Run: headless pygame with SDL's dummy video driver; simulated clock (each Clock.tick advances the game by its frame time, no real sleeping); random seed 0; keys injected as events and as key.get_pressed() state; mouse plan: one left click at the window centre at the start of phase 2, then a move to the lower-right quarter at the start of phase 3.
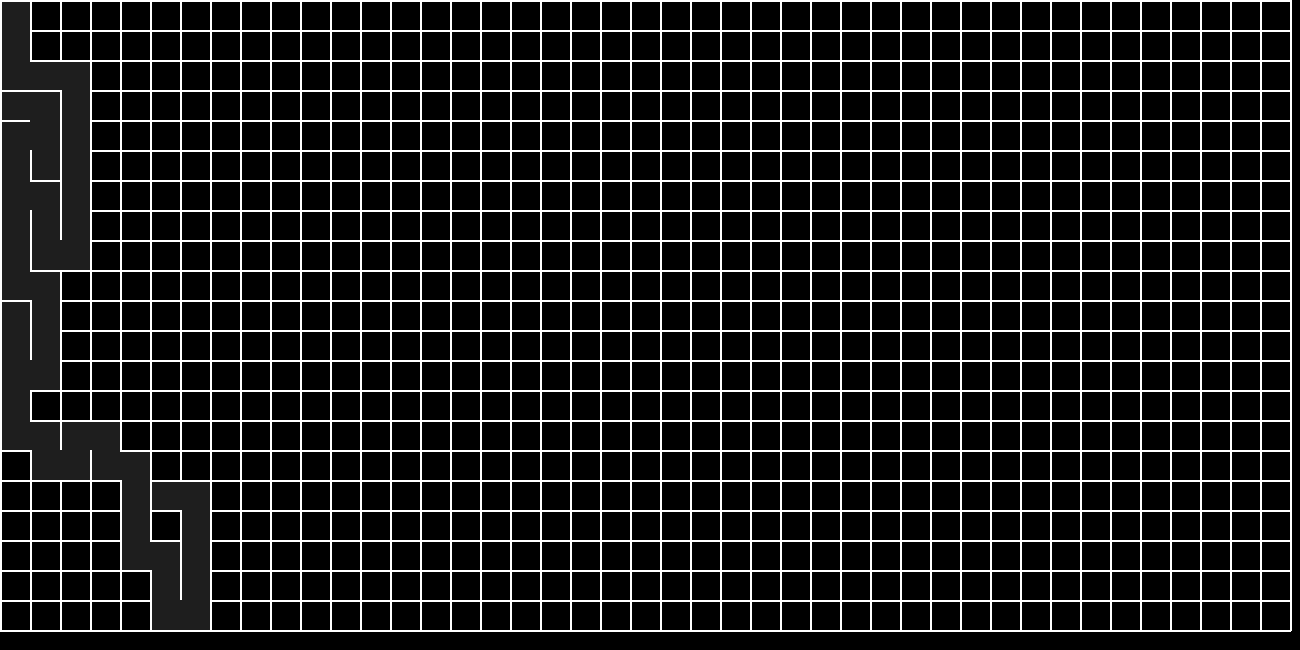
Frame 1 of 4 · flips 1–60 · no input
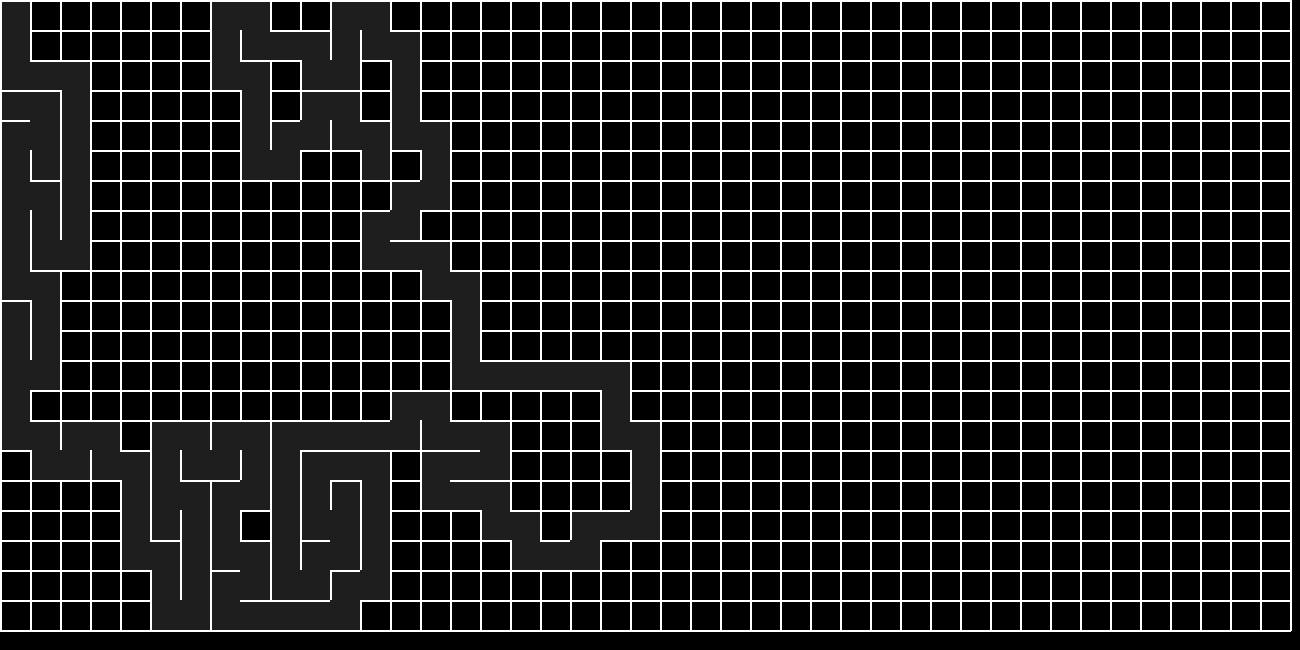
Frame 2 of 4 · flips 61–180 · clicked the window centre · tapped SPACE, RETURN · held RIGHT (→), D
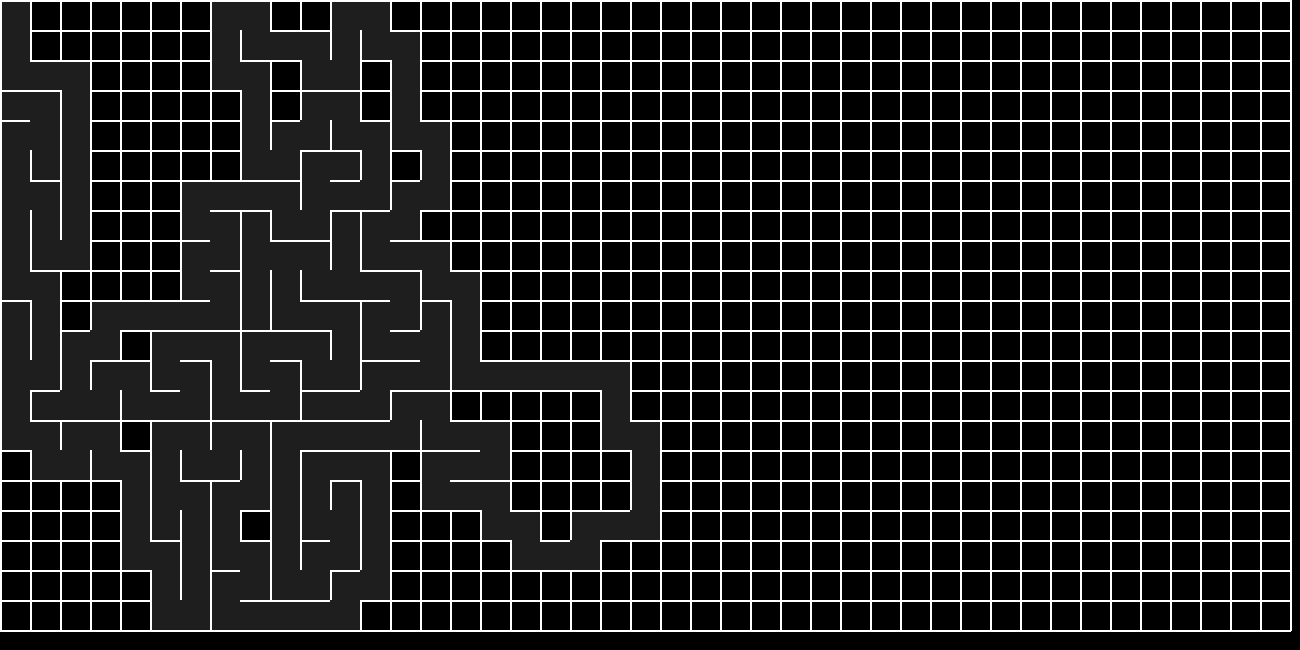
Frame 3 of 4 · flips 181–300 · moved the mouse to the lower-right quarter · held DOWN (↓), S
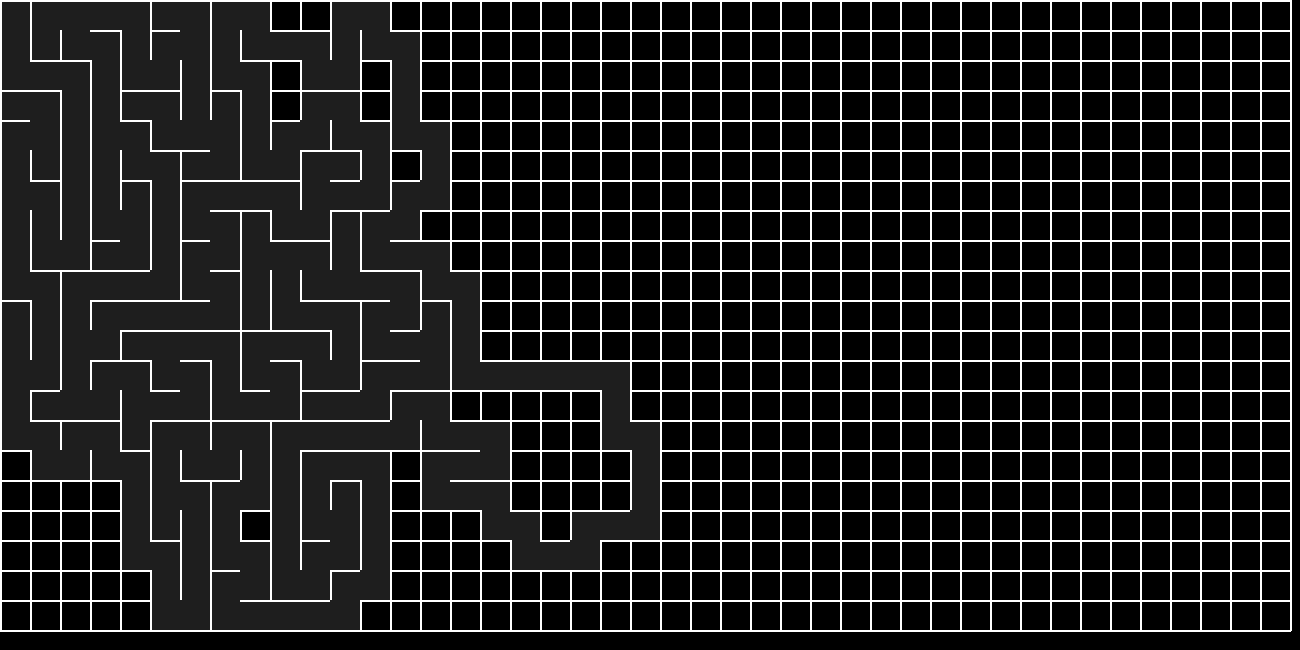
Frame 4 of 4 · flips 301–420 · held LEFT (←), A, UP (↑), W

The pygame program that drew these frames:

import pygame
from random import choice
from queue import PriorityQueue

Res = WIDTH, HEIGHT = 1300, 650
Tile = 30
cols, rows = WIDTH // Tile, HEIGHT // Tile
wall_width = 2

pygame.init()
sc = pygame.display.set_mode(Res)
clock = pygame.time.Clock()


class Cell:
    def __init__(self, x, y):
        self.x, self.y = x, y
        self.walls = {'top': True,
                      'right': True,
                      'left': True,
                      'bottom': True}
        self.rect = pygame.Rect(x*Tile, y*Tile, Tile, Tile)
        self.neighbors = []
        self.visited = False
        self.selected = False
        self.top_right = False
        self.top_left = False
        self.bottom_right = False
        self.bottom_left = False
        self.path_hor = False
        self.path_ver = False
        self.pointer = False
        self.color = '#378805'
        self.point_direction = ''
        self.point_radius = 2

    def draw(self):
        x, y = self.x * Tile, self.y * Tile
        pos = pygame.mouse.get_pos()
        if self.visited:
            pygame.draw.rect(sc, pygame.Color('#1e1e1e'), (x, y, Tile, Tile))
        if self.walls['top']:
            pygame.draw.line(sc, pygame.Color('#ffffff'), (x, y), (x + Tile, y), wall_width)
        if self.walls['right']:
            pygame.draw.line(sc, pygame.Color('#ffffff'), (x + Tile, y), (x + Tile, y + Tile), wall_width)
        if self.walls['bottom']:
            pygame.draw.line(sc, pygame.Color('#ffffff'), (x + Tile, y + Tile), (x, y + Tile), wall_width)
        if self.walls['left']:
            pygame.draw.line(sc, pygame.Color('#ffffff'), (x, y + Tile), (x, y), wall_width)
        if Maze_ready:
            if self.rect.collidepoint(pos):
                if pygame.mouse.get_pressed()[0] == 1 and not self.selected:
                    self.selected = True
                    self.pointer = not self.pointer
                    add_point(self)
            if pygame.mouse.get_pressed()[0] == 0:
                self.selected = False
            if self.pointer:
                pygame.draw.circle(sc, pygame.Color(self.color), (x + Tile//2, y + Tile//2), self.point_radius)
            if self.top_left:
                pygame.draw.line(sc, pygame.Color('#00B408'), (x + Tile//2, y),
                                 (x + Tile//2, y + Tile//2), 1)
                self.pointer = True
                self.color = '#FF0000'
                pygame.draw.line(sc, pygame.Color('#00B408'), (x + Tile//2, y + Tile//2),
                                 (x, y + Tile//2), 1)
            if self.bottom_left:
                pygame.draw.line(sc, pygame.Color('#00B408'), (x + Tile//2, y+Tile),
                                 (x + Tile//2, y + Tile//2), 1)
                self.pointer = True
                self.color = '#FF0000'
                pygame.draw.line(sc, pygame.Color('#00B408'), (x + Tile // 2, y + Tile // 2),
                                 (x, y + Tile//2), 1)
            if self.top_right:
                pygame.draw.line(sc, pygame.Color('#00B408'), (x + Tile//2, y),
                                 (x + Tile//2, y + Tile//2), 1)
                self.pointer = True
                self.color = '#FF0000'
                pygame.draw.line(sc, pygame.Color('#00B408'), (x + Tile // 2, y + Tile // 2),
                                 (x+Tile, y + Tile//2), 1)
            if self.bottom_right:
                pygame.draw.line(sc, pygame.Color('#00B408'), (x+Tile//2, y + Tile),
                                 (x + Tile//2, y + Tile//2), 1)
                self.pointer = True
                self.color = '#FF0000'
                pygame.draw.line(sc, pygame.Color('#00B408'), (x + Tile//2, y + Tile//2),
                                 (x+Tile, y + Tile//2), 1)
            if self.path_hor:
                pygame.draw.line(sc, pygame.Color('#00B408'), (x, y + Tile//2),
                                 (x + Tile, y + Tile//2), 1)
                self.pointer = True
                self.color = '#FF0000'
            if self.path_ver:
                pygame.draw.line(sc, pygame.Color('#00B408'), (x + Tile//2, y),
                                 (x + Tile//2, y + Tile), 1)
                self.pointer = True
                self.color = '#FF0000'
            if self.point_direction == 'top':
                pygame.draw.line(sc, pygame.Color('#00B408'), (x + Tile//2, y),
                                 (x + Tile//2, y + Tile//2), 1)
            elif self.point_direction == 'bottom':
                pygame.draw.line(sc, pygame.Color('#00B408'), (x + Tile//2, y + Tile),
                                 (x + Tile//2, y + Tile//2), 1)
            elif self.point_direction == 'left':
                pygame.draw.line(sc, pygame.Color('#00B408'), (x, y + Tile//2),
                                 (x + Tile//2, y + Tile//2), 1)
            elif self.point_direction == 'right':
                pygame.draw.line(sc, pygame.Color('#00B408'), (x + Tile, y + Tile//2),
                                 (x + Tile//2, y + Tile//2), 1)

    def get_pos(self):
        return self.y, self.x

    @staticmethod
    def check_cell(x, y):
        find_index = lambda x, y: x + y * cols
        if x < 0 or x > cols - 1 or y < 0 or y > rows - 1:
            return False
        return grid_cells[find_index(x, y)]

    def check_neighbors(self):
        neighbors = []
        top = self.check_cell(self.x, self.y - 1)
        right = self.check_cell(self.x + 1, self.y)
        bottom = self.check_cell(self.x, self.y + 1)
        left = self.check_cell(self.x - 1, self.y)

        if top and not top.visited:
            neighbors.append(top)
        if right and not right.visited:
            neighbors.append(right)
        if bottom and not bottom.visited:
            neighbors.append(bottom)
        if left and not left.visited:
            neighbors.append(left)
        return choice(neighbors) if neighbors else False

    def update_neighbors(self, grid):
        self.neighbors = []
        if self.y < rows - 1 and not self.walls['bottom']:
            self.neighbors.append(grid[(self.y+1) * cols + self.x])

        if self.y > 0 and not self.walls['top']:
            self.neighbors.append(grid[(self.y-1) * cols + self.x])

        if self.x < cols - 1 and not self.walls['right']:
            self.neighbors.append(grid[self.y * cols + self.x + 1])

        if self.x > 0 and not self.walls['left']:
            self.neighbors.append(grid[self.y * cols + self.x - 1])


def remove_walls(beside, current):
    dx = current.x - beside.x
    if dx == 1:
        current.walls['left'] = False
        beside.walls['right'] = False
    if dx == -1:
        current.walls['right'] = False
        beside.walls['left'] = False
    dy = current.y - beside.y
    if dy == 1:
        current.walls['top'] = False
        beside.walls['bottom'] = False
    if dy == -1:
        current.walls['bottom'] = False
        beside.walls['top'] = False


def h(p1, p2):
    x1, y1 = p1
    x2, y2 = p2
    return abs(x1 - x2) + abs(y1 - y2)


def pointer(x1, y1, x2, y2):
    if y1 == y2:
        if (x1 - x2) > 0:
            return 'left'
        else:
            return 'right'
    else:
        if (y1 - y2) > 0:
            return 'top'
        else:
            return 'bottom'


def bend(m1, m2):
    if m1 == 'top':
        if m2 == 'left':
            return 'bottom left'
        else:
            return 'bottom right'
    elif m1 == 'bottom':
        if m2 == 'left':
            return 'top left'
        else:
            return 'top right'

    elif m1 == 'right':
        if m2 == 'top':
            return 'top left'
        else:
            return 'bottom left'
    else:
        if m2 == 'top':
            return 'top right'
        else:
            return 'bottom right'


def reconstruct_path(path, start, end):
    x, y = end.x, end.y
    move1 = pointer(x, y, path[end].x, path[end].y)
    end.point_direction = move1
    while end in path:
        if path[end] == start:
            break
        end = path[end]
        reset_path.append(end)
        move2 = pointer(end.x, end.y, path[end].x, path[end].y)
        if move1 == move2:
            if move1 == 'left' or move1 == 'right':
                end.path_hor = True
            else:
                end.path_ver = True
        else:
            direction = bend(move1, move2)
            if direction == 'top right':
                end.top_right = True
            elif direction == 'top left':
                end.top_left = True
            elif direction == 'bottom right':
                end.bottom_right = True
            else:
                end.bottom_left = True
        move1 = move2
    start.point_direction = pointer(start.x, start.y, end.x, end.y)


def algorithm(grid, start, stop):
    count = 0
    open_set = PriorityQueue()
    open_set.put((0, count, start))
    came_from = {}
    g_cost = {spot: float('inf') for spot in grid}
    g_cost[start] = 0
    f_cost = {spot: float('inf') for spot in grid}
    f_cost[start] = h(start.get_pos(), stop.get_pos())
    open_set_hash = {start}

    while not open_set.empty():
        for event in pygame.event.get():
            if event.type == pygame.QUIT:
                pygame.quit()

        current = open_set.get()[2]
        open_set_hash.remove(current)

        if current == stop:
            reconstruct_path(came_from, start, stop)
            return True

        for neighbor in current.neighbors:
            temp_score = g_cost[current] + 1

            if temp_score < g_cost[neighbor]:
                came_from[neighbor] = current
                g_cost[neighbor] = temp_score
                f_cost[neighbor] = temp_score + h(neighbor.get_pos(), stop.get_pos())
                if neighbor not in open_set_hash:
                    count += 1
                    open_set.put((f_cost[neighbor], count, neighbor))
                    open_set_hash.add(neighbor)
    return False


def add_point(x):
    points.append(x)
    if len(points) > 2:
        r = points.pop(0)
        r.pointer = False
        r.point_radius = 2
    elif len(points) == 1:
        s = points[0]
        s.color = '#228822'
        s.point_radius = 3
    if len(points) == 2:
        s, e = points
        s.color = '#228822'
        s.point_radius = 3
        e.color = '#ff2c2c'
        e.point_radius = 3


points = []
reset_path = []
grid_cells = [Cell(col, row) for row in range(rows) for col in range(cols)]
current_cell = grid_cells[0]
stack = []
Maze_ready = False
ran = False

while True:
    sc.fill(pygame.Color('#000000'))

    for event in pygame.event.get():
        if event.type == pygame.QUIT:
            exit()
        if event.type == pygame.KEYDOWN:
            if event.key == pygame.K_SPACE and len(points) == 2:
                algorithm(grid_cells, points[0], points[1])
                ran = True
            if event.key == pygame.K_r and Maze_ready:
                grid_cells = [Cell(col, row) for row in range(rows) for col in range(cols)]
                current_cell = grid_cells[0]
                stack = []
                Maze_ready = False
            if event.key == pygame.K_c and Maze_ready and ran:
                for i in points:
                    i.point_direction = ''
                    i.pointer = False
                    i.point_radius = 2
                for i in reset_path:
                    i.top_right = False
                    i.top_left = False
                    i.bottom_right = False
                    i.bottom_left = False
                    i.path_hor = False
                    i.path_ver = False
                    i.pointer = False
                reset_path = []
                points = []

    [cell.draw() for cell in grid_cells]
    current_cell.visited = True

    next_cell = current_cell.check_neighbors()
    if next_cell:
        next_cell.visited = True
        stack.append(current_cell)
        remove_walls(current_cell, next_cell)
        current_cell = next_cell
    elif stack:
        current_cell = stack.pop()
    elif not Maze_ready:
        Maze_ready = True
        for i in grid_cells:
            i.update_neighbors(grid_cells)

    pygame.display.flip()
